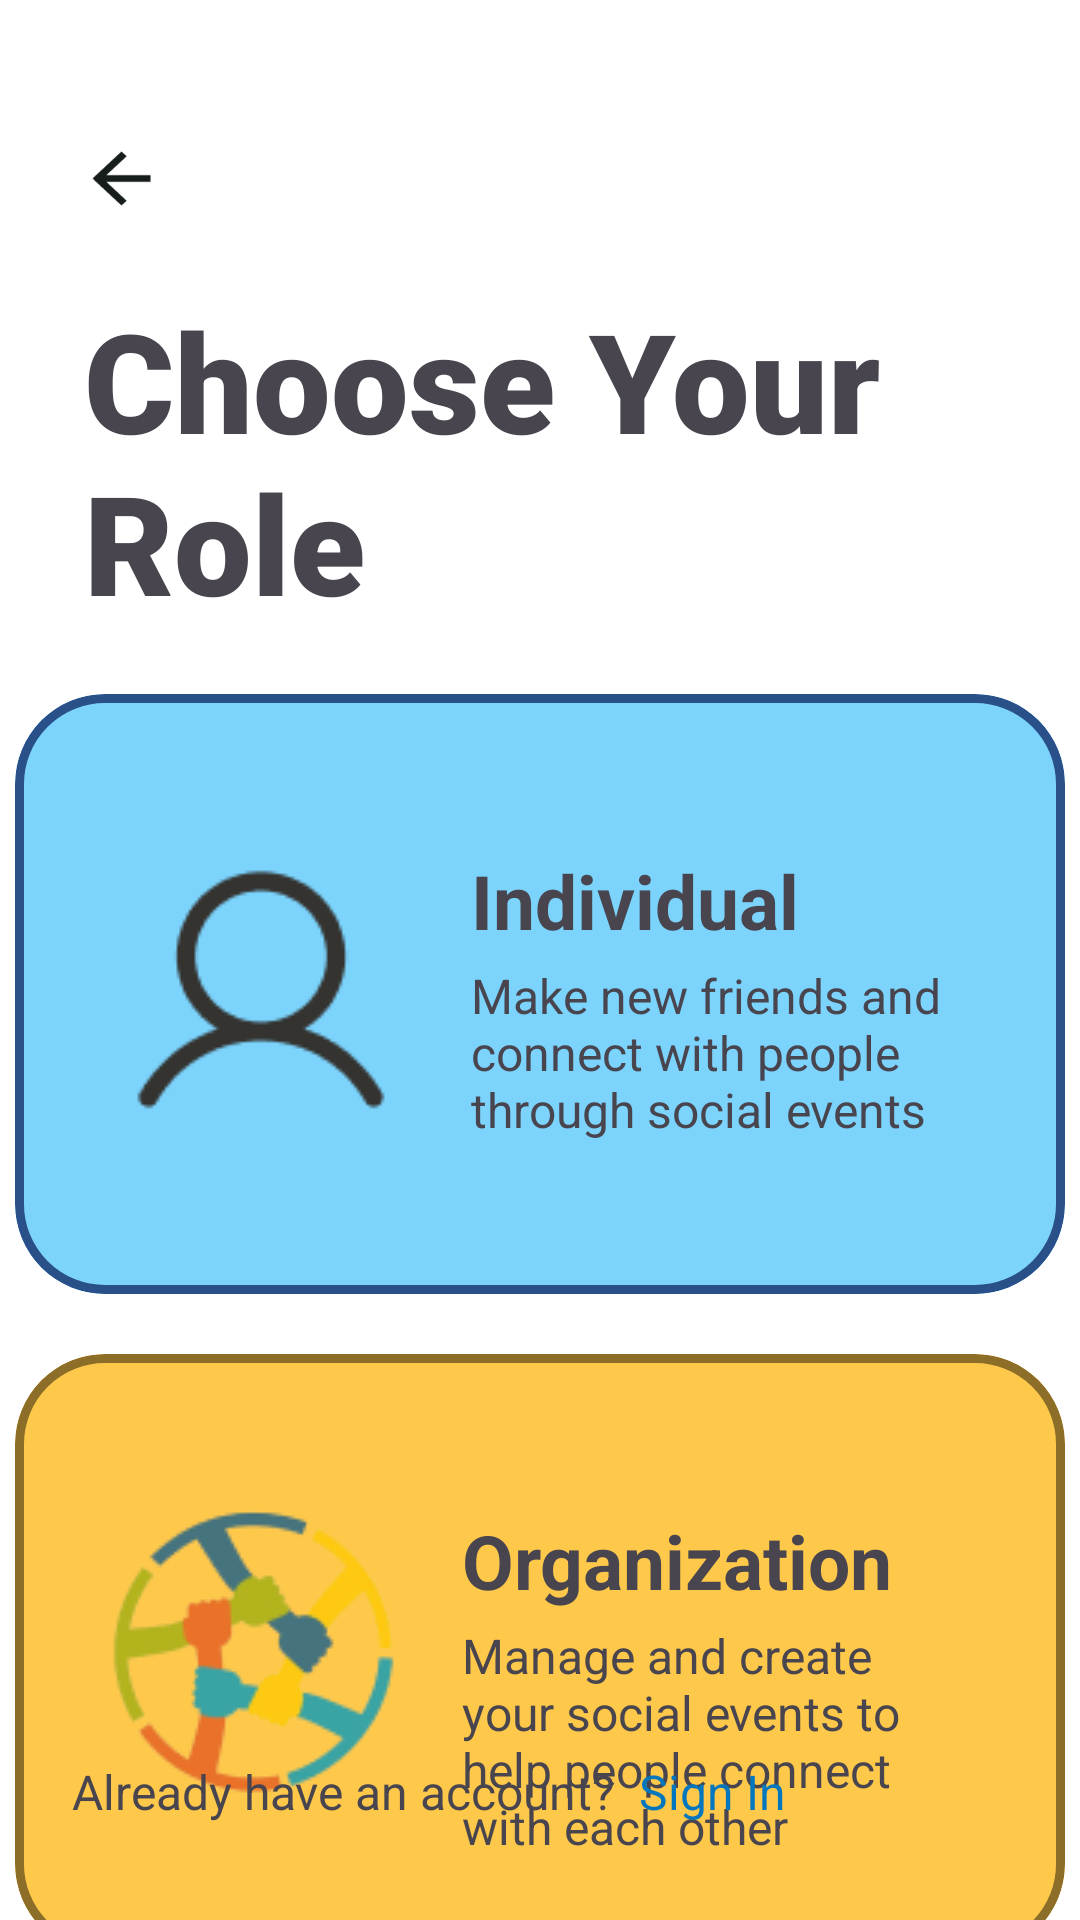

Here is an Android app screen rendered from its layout file. Give the layout XML and the strings, colors and styles it references.
<!-- AndroidManifest.xml: application theme Theme.KumsiaApp -->
<!-- res/layout/activity_pre_registration.xml -->
<?xml version="1.0" encoding="utf-8"?>
<androidx.constraintlayout.widget.ConstraintLayout xmlns:android="http://schemas.android.com/apk/res/android"
    xmlns:app="http://schemas.android.com/apk/res-auto"
    xmlns:tools="http://schemas.android.com/tools"
    android:layout_width="match_parent"
    android:layout_height="match_parent"
    android:background="@color/white"
    tools:context=".view.auth.PreRegistrationActivity">

    <ImageView
        android:id="@+id/back_button"
        android:layout_width="33dp"
        android:layout_height="32dp"
        android:layout_marginStart="24dp"
        android:layout_marginTop="44dp"
        android:contentDescription="@string/back"
        app:layout_constraintStart_toStartOf="parent"
        app:layout_constraintTop_toTopOf="parent"
        app:srcCompat="@drawable/ic_arrow_back" />

    <TextView
        android:id="@+id/title"
        android:layout_width="300dp"
        android:layout_height="wrap_content"
        android:layout_marginStart="28dp"
        android:layout_marginTop="96dp"
        android:fontFamily="sans-serif-black"
        android:text="@string/choose_your_role"
        android:textSize="46sp"
        app:layout_constraintStart_toStartOf="parent"
        app:layout_constraintTop_toTopOf="parent" />

    <com.google.android.material.card.MaterialCardView
        android:id="@+id/individual_role_card"
        android:layout_width="350dp"
        android:layout_height="200dp"
        android:layout_marginTop="20dp"
        app:layout_constraintLeft_toLeftOf="parent"
        app:layout_constraintRight_toRightOf="parent"
        app:layout_constraintTop_toBottomOf="@+id/title"
        app:cardCornerRadius="30dp"
        app:cardBackgroundColor="@color/light_blue"
        app:strokeColor="@color/dark_blue2"
        app:strokeWidth="3dp"
        >
        <androidx.constraintlayout.widget.ConstraintLayout
            android:layout_width="match_parent"
            android:padding="12dp"
            android:layout_height="match_parent">

            <ImageView
                android:id="@+id/ic_individual_role"
                android:layout_width="wrap_content"
                android:layout_height="wrap_content"
                android:layout_marginStart="20dp"
                app:layout_constraintBottom_toBottomOf="parent"
                app:layout_constraintStart_toStartOf="parent"
                app:layout_constraintTop_toTopOf="parent"
                app:srcCompat="@drawable/ic_individual_role" />

            <TextView
                android:id="@+id/individual_role_title"
                android:layout_width="wrap_content"
                android:layout_height="wrap_content"
                android:layout_marginStart="20dp"
                android:layout_marginTop="2dp"
                android:text="@string/individual_role_tile"
                android:textSize="25sp"
                android:textStyle="bold"
                app:layout_constraintStart_toEndOf="@+id/ic_individual_role"
                app:layout_constraintTop_toTopOf="@+id/ic_individual_role" />

            <TextView
                android:id="@+id/individual_role_desc"
                android:layout_width="160dp"
                android:layout_height="wrap_content"
                android:text="@string/individual_role_account"
                android:textSize="16sp"
                android:layout_marginTop="4dp"
                app:layout_constraintStart_toStartOf="@+id/individual_role_title"
                app:layout_constraintTop_toBottomOf="@id/individual_role_title" />
        </androidx.constraintlayout.widget.ConstraintLayout>
    </com.google.android.material.card.MaterialCardView>

    <com.google.android.material.card.MaterialCardView
        android:id="@+id/organization_role_card"
        android:layout_width="350dp"
        android:layout_height="200dp"
        android:layout_marginTop="20dp"
        app:layout_constraintLeft_toLeftOf="parent"
        app:layout_constraintRight_toRightOf="parent"
        app:layout_constraintTop_toBottomOf="@+id/individual_role_card"
        app:cardCornerRadius="30dp"
        app:cardBackgroundColor="@color/light_yellow"
        app:strokeColor="@color/gold"
        app:strokeWidth="3dp"
        >
        <androidx.constraintlayout.widget.ConstraintLayout
            android:layout_width="match_parent"
            android:padding="12dp"
            android:layout_height="match_parent">

            <ImageView
                android:id="@+id/ic_organization_role"
                android:layout_width="wrap_content"
                android:layout_height="wrap_content"
                android:layout_marginStart="20dp"
                app:layout_constraintBottom_toBottomOf="parent"
                app:layout_constraintStart_toStartOf="parent"
                app:layout_constraintTop_toTopOf="parent"
                app:srcCompat="@drawable/ic_organization_role" />

            <TextView
                android:id="@+id/organization_role_title"
                android:layout_width="wrap_content"
                android:layout_height="wrap_content"
                android:layout_marginStart="20dp"
                android:layout_marginTop="2dp"
                android:text="@string/organization_role_tile"
                android:textSize="25sp"
                android:textStyle="bold"
                app:layout_constraintStart_toEndOf="@+id/ic_organization_role"
                app:layout_constraintTop_toTopOf="@+id/ic_organization_role" />

            <TextView
                android:id="@+id/organization_role_desc"
                android:layout_width="160dp"
                android:layout_height="wrap_content"
                android:text="@string/organization_role_account"
                android:textSize="16sp"
                android:layout_marginTop="4dp"
                app:layout_constraintStart_toStartOf="@+id/organization_role_title"
                app:layout_constraintTop_toBottomOf="@id/organization_role_title" />
        </androidx.constraintlayout.widget.ConstraintLayout>
    </com.google.android.material.card.MaterialCardView>

    <TextView
        android:id="@+id/have_account"
        android:layout_width="wrap_content"
        android:layout_height="wrap_content"
        android:layout_marginBottom="32dp"
        android:text="@string/already_have_an_account"
        android:textSize="16sp"
        app:layout_constraintBottom_toBottomOf="parent"
        app:layout_constraintStart_toStartOf="@+id/back_button" />

    <TextView
        android:id="@+id/register_link"
        android:layout_width="wrap_content"
        android:layout_height="wrap_content"
        android:layout_marginStart="8dp"
        android:text="@string/sign_in"
        android:textColor="#0277BD"
        android:textSize="16sp"
        app:layout_constraintBottom_toBottomOf="@+id/have_account"
        app:layout_constraintStart_toEndOf="@+id/have_account"
        app:layout_constraintTop_toTopOf="@+id/have_account"
        app:layout_constraintVertical_bias="0.0" />



</androidx.constraintlayout.widget.ConstraintLayout>
<!-- resources referenced by this layout -->
<resources>
  <color name="dark_blue2">#2A508A</color>
  <color name="gold">#8D6E28</color>
  <color name="light_blue">#7CD4FD</color>
  <color name="light_yellow">#FEC84B</color>
  <color name="white">#FFFFFFFF</color>
  <!-- drawable ic_arrow_back: png bitmap (drawable, 2569 bytes) -->
  <!-- drawable ic_individual_role: png bitmap (drawable, 2212 bytes) -->
  <!-- drawable ic_organization_role: png bitmap (drawable, 10529 bytes) -->
  <string name="already_have_an_account">Already have an account?</string>
  <string name="back">Back</string>
  <string name="choose_your_role">Choose Your Role</string>
  <string name="individual_role_account">Make new friends and connect with people through social events</string>
  <string name="individual_role_tile">Individual</string>
  <string name="organization_role_account">Manage and create your social events to help people connect with each other</string>
  <string name="organization_role_tile">Organization</string>
  <string name="sign_in">Sign In</string>
  <style name="Theme.KumsiaApp" parent="Base.Theme.KumsiaApp" />
  <style name="Base.Theme.KumsiaApp" parent="Theme.Material3.DayNight.NoActionBar">
          
          
          <item name="colorPrimary">@color/dark_blue</item> --&gt;
          <item name="android:statusBarColor">@color/dark_blue</item>
          <item name="android:windowDrawsSystemBarBackgrounds">true</item>
      </style>
  <color name="dark_blue">#102A56</color>
</resources>
